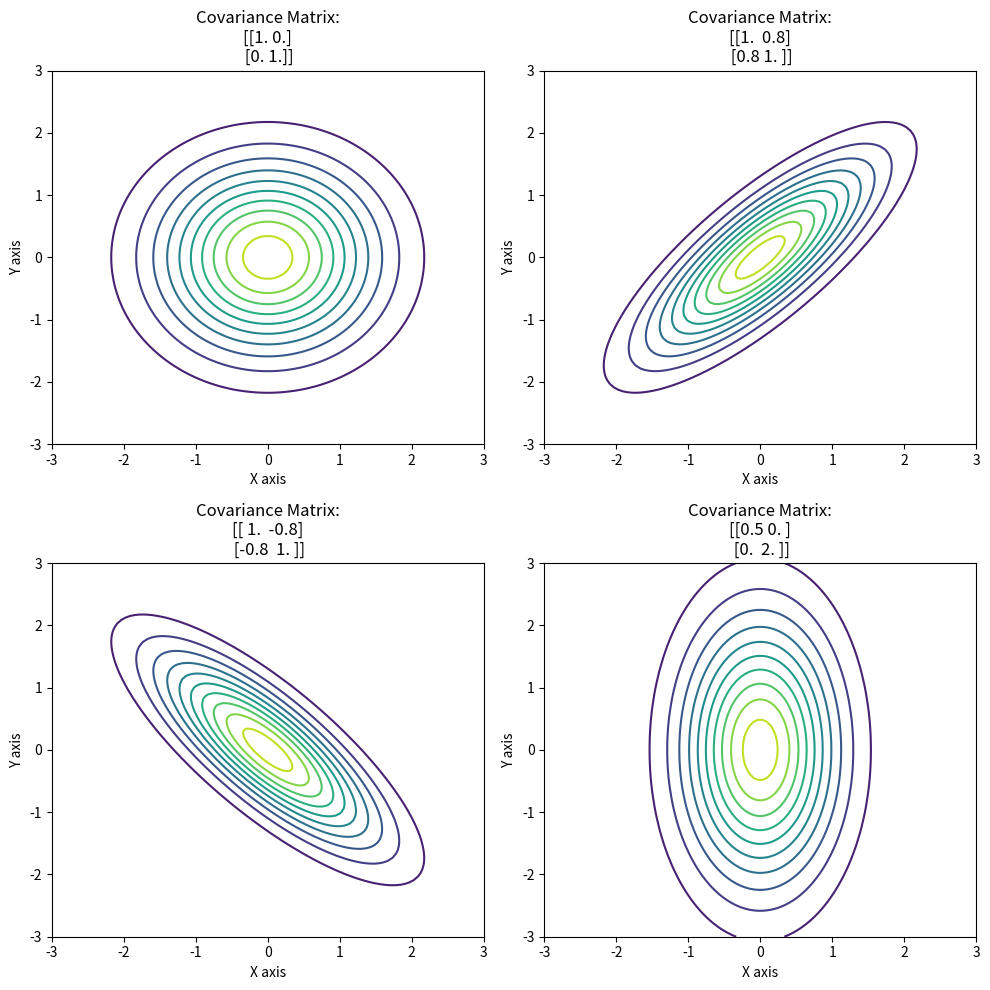

This chart was generated by the following Python code:
import numpy as np
import matplotlib.pyplot as plt

def multivariate_gaussian(pos, mu, Sigma):
    """计算二维网格点的多元高斯分布概率密度。"""
    n = mu.shape[0]
    # sigma行列式和sigma的逆
    Sigma_det = np.linalg.det(Sigma)
    Sigma_inv = np.linalg.inv(Sigma)

    # 多元高斯分布的前面系数
    N = np.sqrt((2 * np.pi)**n * Sigma_det)
    
    '''
    计算指数部分。通过爱因斯坦和的语法定义进行计算 
    np.einsum 的核心原理在于它提供了一种声明式的方式来定义张量操作。
    p.einsum(subscripts, operand1, operand2, ..., [out=None])
    subscripts: 字符串表示张量的索引与缩并规则。
    每个操作数的索引用逗号分隔，对应一个输入张量。-> 后面表示输出张量的索引。
    '...k': 表示 A 是一个最后一维为 k 的任意维数组，... 表示前面可以有任意维度（比如批量维度）。
    'kl': 表示 B 是一个 k × l 的矩阵（比如协方差逆矩阵）。
    '...l': 表示 C 是一个最后一维为 l 的数组，与 A 形状相同，但结尾维度从 k 变为 l。
    输出'...'意味着结果仍然保留所有批次维度，只对 k 和 l 维进行了缩并（求和）。
    多元高斯分布中指数项内部的 马氏距离平方 (squared Mahalanobis distance)
    '''
    fac = np.einsum('...k,kl,...l->...', pos - mu, Sigma_inv, pos - mu)
    
    return np.exp(-fac / 2) / N

# 创建网格，以方便多元高斯分布的可视化效果图
X = np.linspace(-3, 3, 100)
Y = np.linspace(-3, 3, 100)
X, Y = np.meshgrid(X, Y)
pos = np.empty(X.shape + (2,))
pos[:, :, 0] = X
pos[:, :, 1] = Y

# 均值为0
mu = np.array([0, 0])

# 定义几种不同的协方差矩阵
covariances = [
    np.array([[1.0, 0.0], [0.0, 1.0]]),  # 无相关性，方差相等
    np.array([[1.0, 0.8], [0.8, 1.0]]),  # 正相关性
    np.array([[1.0, -0.8], [-0.8, 1.0]]),  # 负相关性
    np.array([[0.5, 0.0], [0.0, 2.0]]),  # 方差不等
]

# 设置等高线图的布局
fig, axs = plt.subplots(2, 2, figsize=(10, 10))

# 绘制每个协方差矩阵对应的等高线图
for i, Sigma in enumerate(covariances):
    Z = multivariate_gaussian(pos, mu, Sigma)
    
    ax = axs[i//2, i%2]
    ax.contour(X, Y, Z, levels=10, cmap='viridis')
    ax.set_title(f'Covariance Matrix:\n{Sigma}')
    ax.set_xlabel('X axis')
    ax.set_ylabel('Y axis')

plt.tight_layout()
plt.show()
